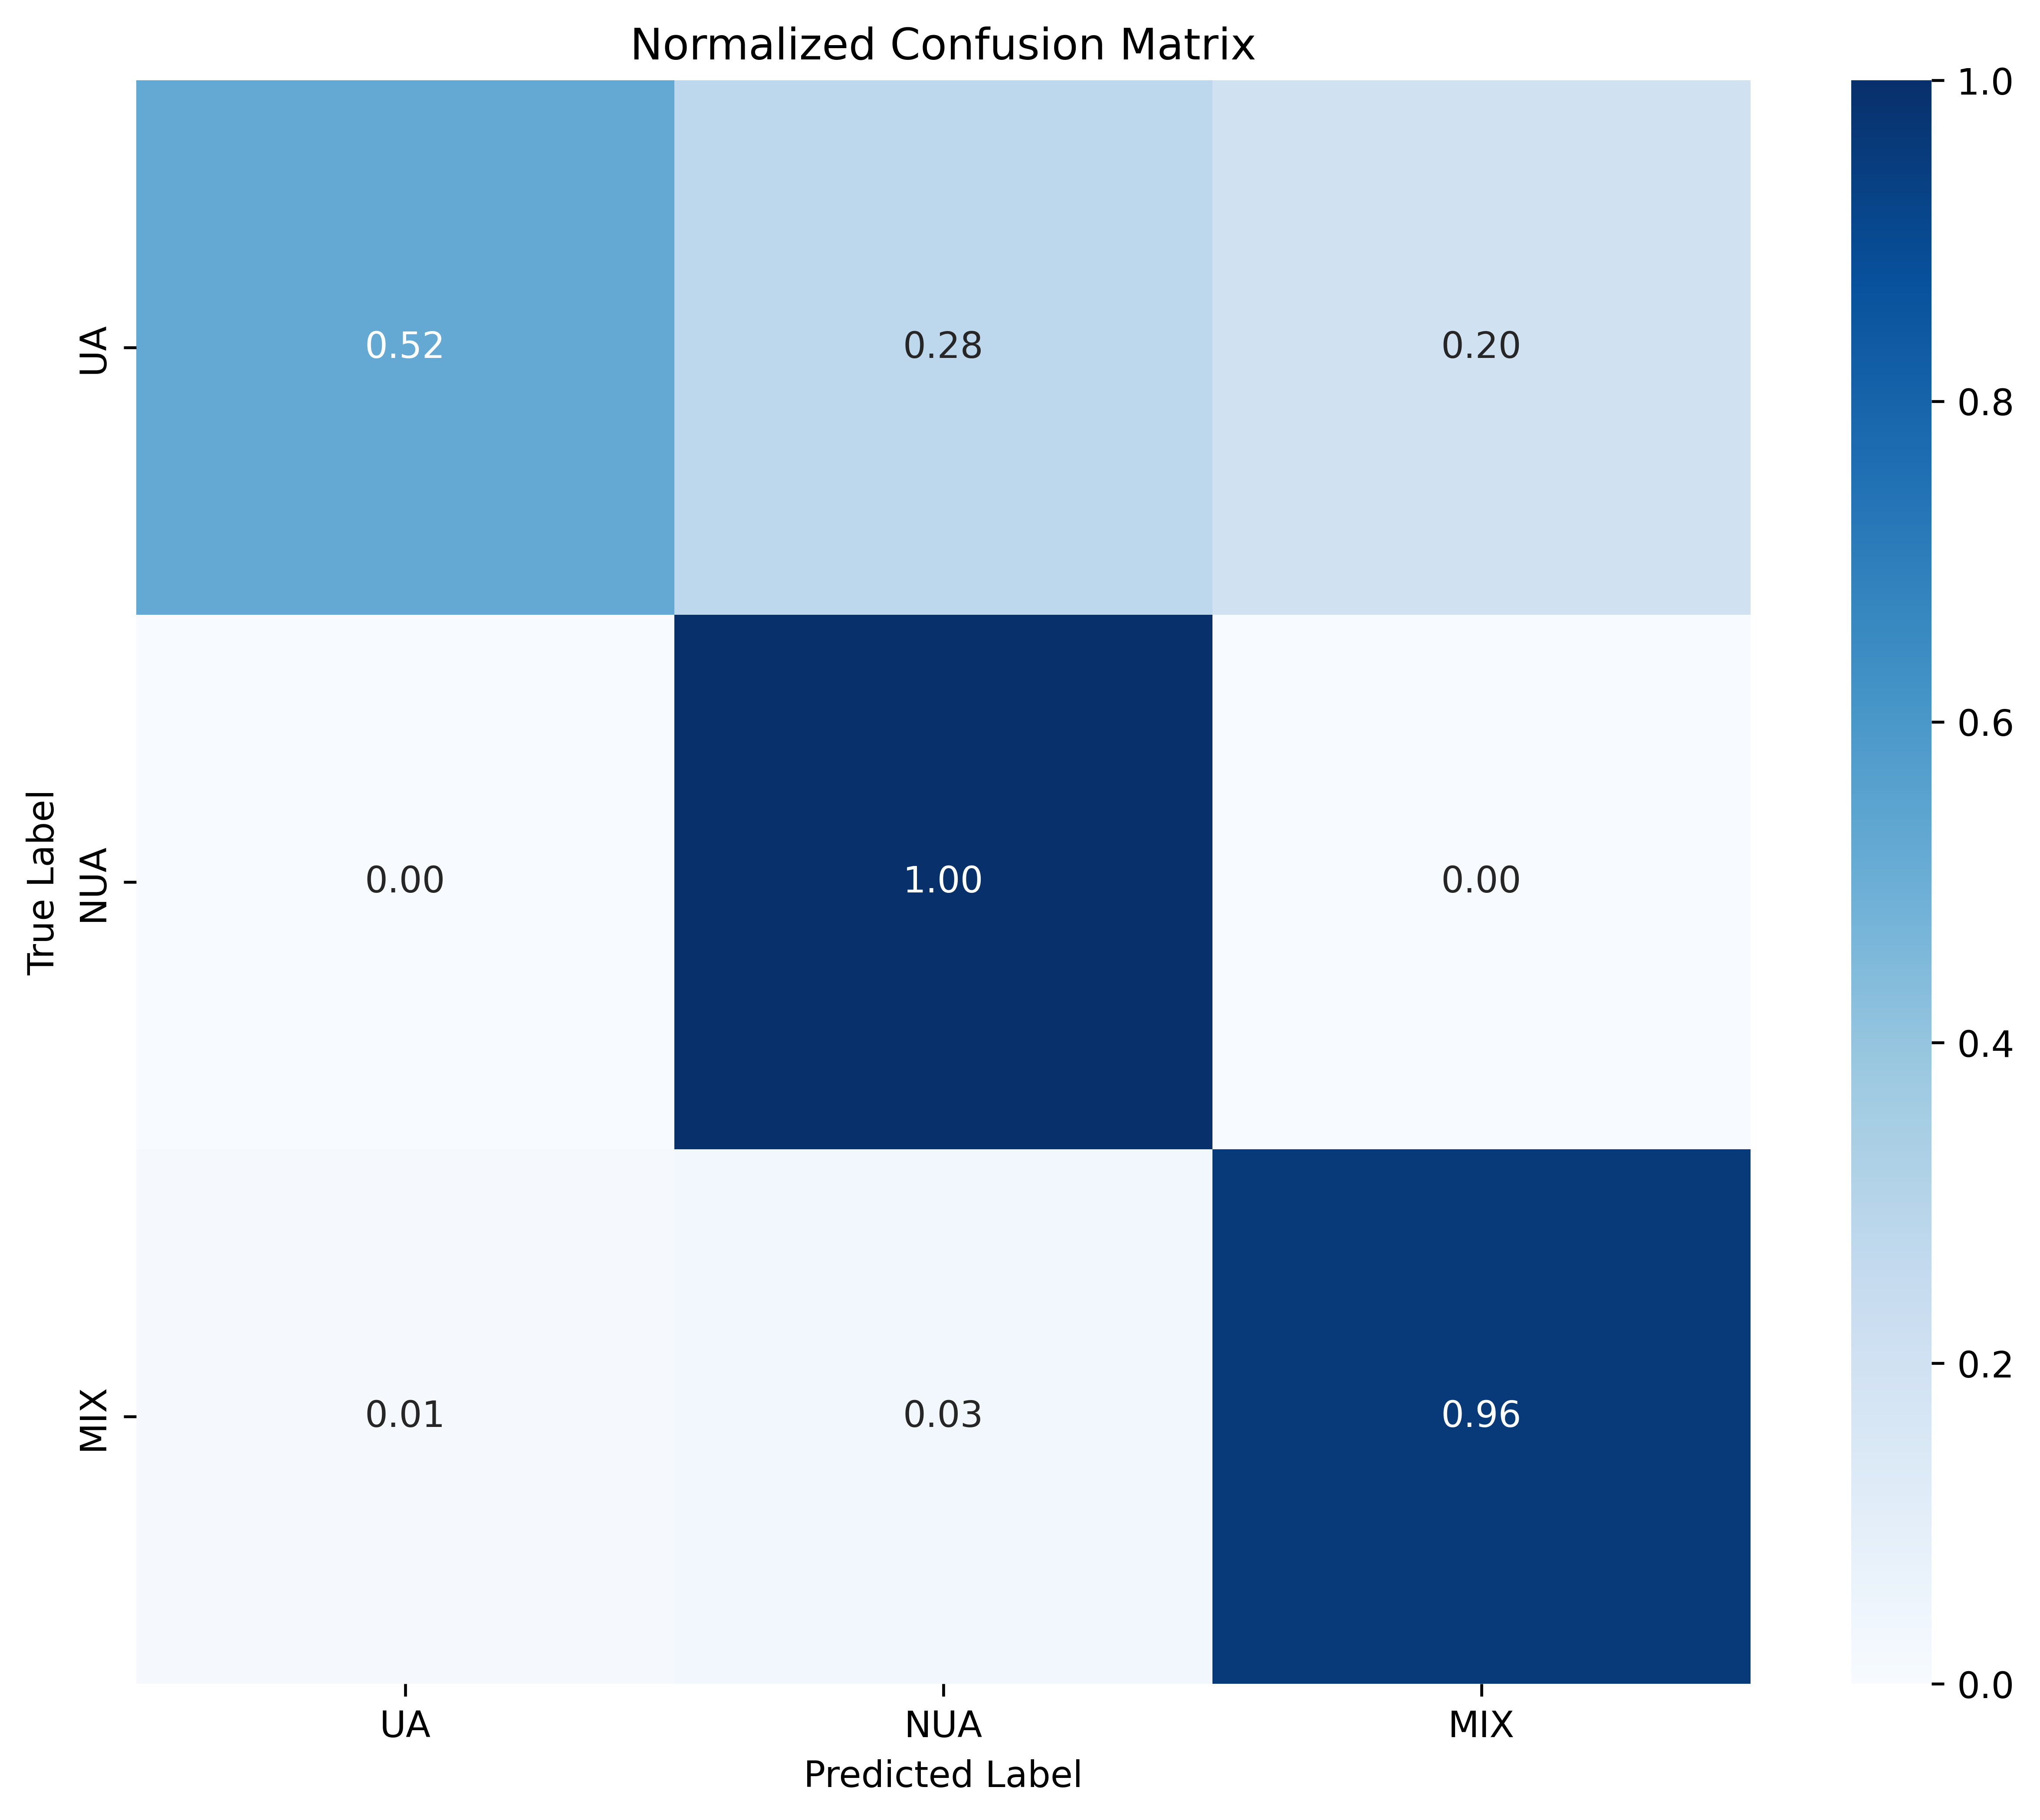

Data behind this chart, as committed beside it:
, UA, NUA, MIX
UA, 0.52, 0.28, 0.2
NUA, 0.0, 1.0, 0.0
MIX, 0.01389, 0.02778, 0.9583
